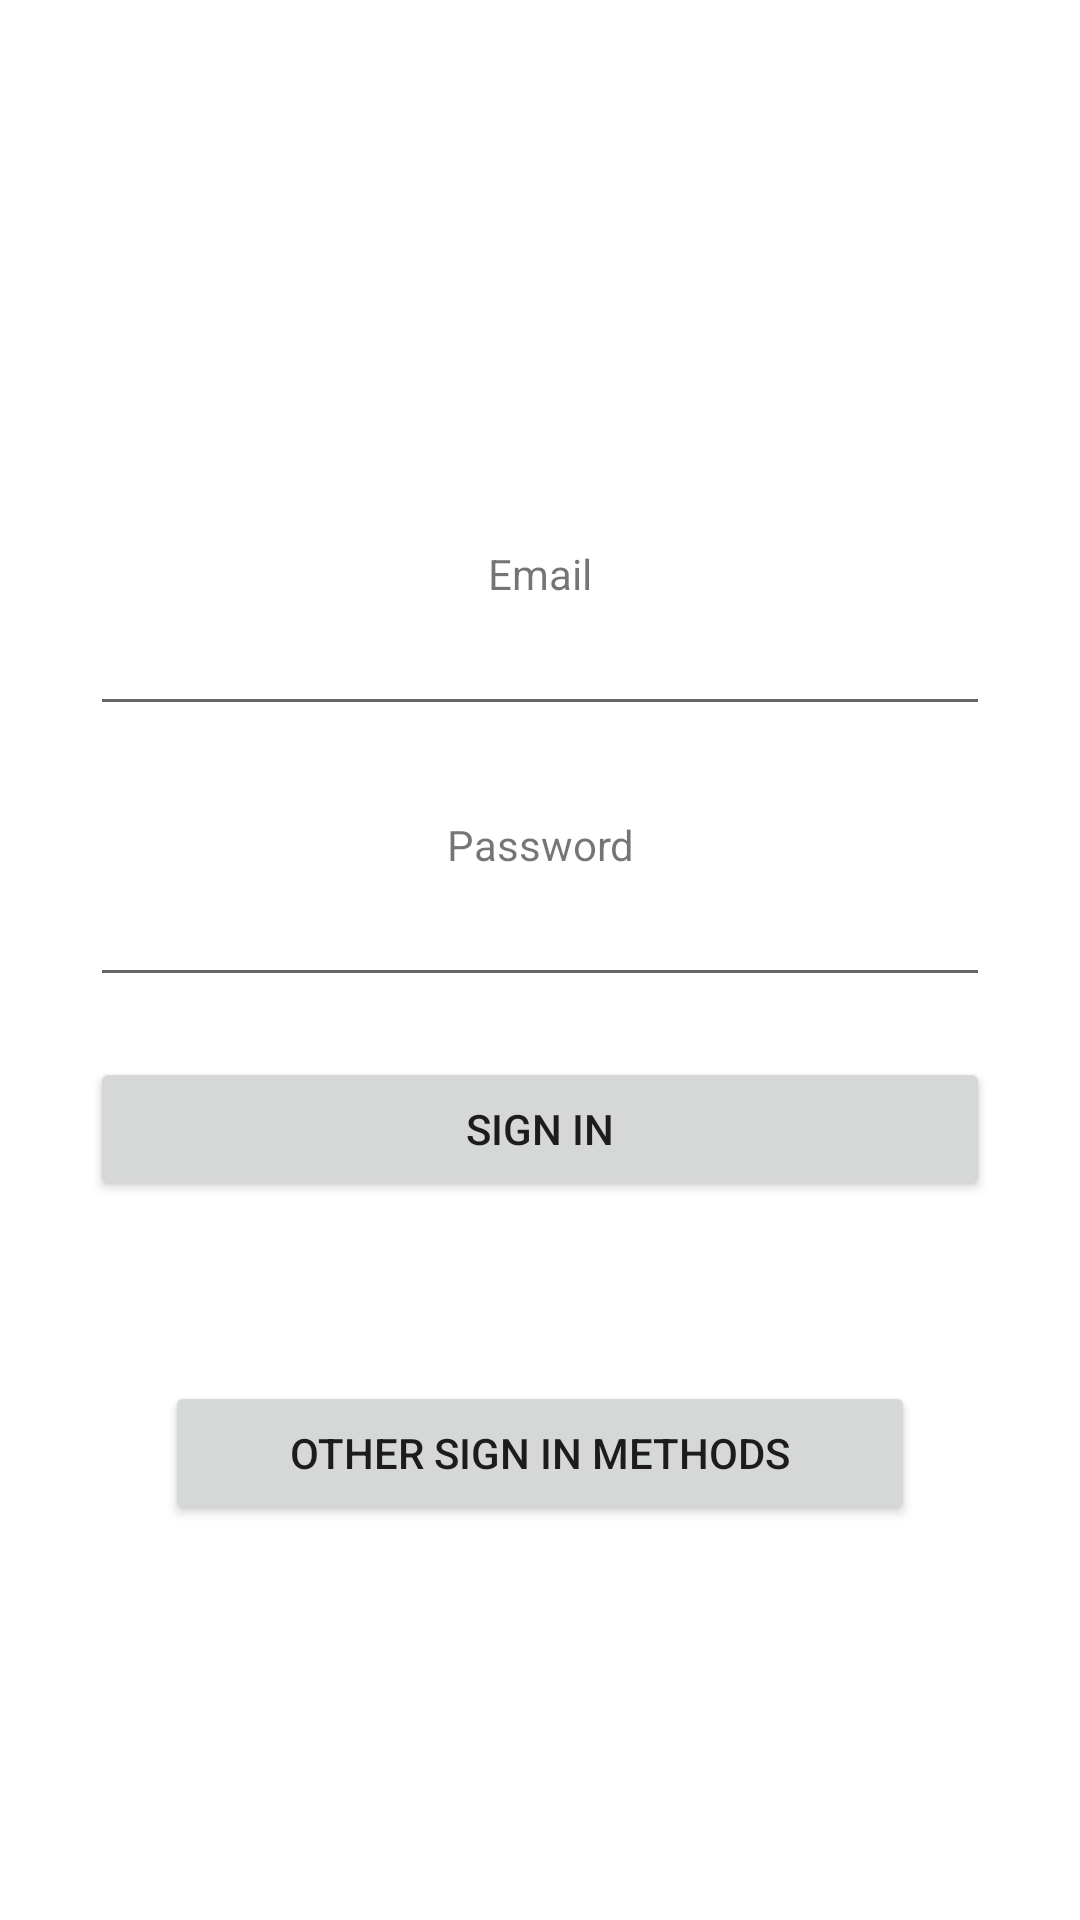

This screen was rendered from an Android layout file. Write that file and the resources it references.
<!-- AndroidManifest.xml: application theme Theme.ObyX_test -->
<!-- res/layout/activity_sign_in.xml -->
<?xml version="1.0" encoding="utf-8"?>
<androidx.constraintlayout.widget.ConstraintLayout xmlns:android="http://schemas.android.com/apk/res/android"
    xmlns:app="http://schemas.android.com/apk/res-auto"
    xmlns:tools="http://schemas.android.com/tools"
    android:layout_width="match_parent"
    android:layout_height="match_parent"
    tools:context=".main_activities.SignIn">

    <LinearLayout
        android:layout_width="match_parent"
        android:layout_height="match_parent"
        android:orientation="vertical"
        android:gravity="center">


        <ImageView
            android:id="@+id/App_logo"
            android:layout_width="match_parent"
            android:layout_height="wrap_content"
            tools:srcCompat="@tools:sample/avatars"
            android:layout_marginBottom="50dp"/>

        <TextView
            android:id="@+id/emailTitle"
            android:layout_width="300dp"
            android:layout_height="wrap_content"
            android:text="Email"
            android:textAlignment="center"
            android:gravity="center_horizontal" />

        <EditText
            android:id="@+id/email"
            android:layout_width="300dp"
            android:layout_height="wrap_content"
            android:ems="10"
            android:inputType="textEmailAddress"
            />

        <TextView
            android:id="@+id/passwordTitle"
            android:layout_width="300dp"
            android:layout_height="wrap_content"
            android:text="Password"
            android:layout_marginTop="30dp"
            android:textAlignment="center"
            android:gravity="center_horizontal"/>

        <EditText
            android:id="@+id/password"
            android:layout_width="300dp"
            android:layout_height="wrap_content"
            android:ems="10"
            android:inputType="textPassword" />

        <Button
            android:id="@+id/signIn"
            android:layout_width="300dp"
            android:layout_height="wrap_content"
            android:text="Sign In"
            android:layout_marginTop="20dp"/>

        <Button
            android:id="@+id/altSignIn"
            android:layout_width="250dp"
            android:layout_height="wrap_content"
            android:text="Other Sign In Methods"
            android:layout_marginTop="60dp"/>
    </LinearLayout>
</androidx.constraintlayout.widget.ConstraintLayout>
<!-- resources referenced by this layout -->
<resources>
  <style name="Theme.ObyX_test" parent="Theme.MaterialComponents.DayNight.NoActionBar">
          
          <item name="colorPrimary">@color/black</item>
          <item name="colorPrimaryVariant">@color/black</item>
          <item name="colorOnPrimary">@color/white</item>
          
          <item name="colorSecondary">@color/teal_200</item>
          <item name="colorSecondaryVariant">@color/teal_700</item>
          <item name="colorOnSecondary">@color/black</item>
          
          <item name="android:windowTranslucentStatus">true</item>
          
  
      </style>
  <!-- not gathered from this repository: default colours our renderer supplied (Android Studio template values) -->
  <color name="teal_200">#FF03DAC5</color>
  <color name="teal_700">#FF018786</color>
  <color name="black">#FF000000</color>
  <color name="white">#FFFFFFFF</color>
</resources>
